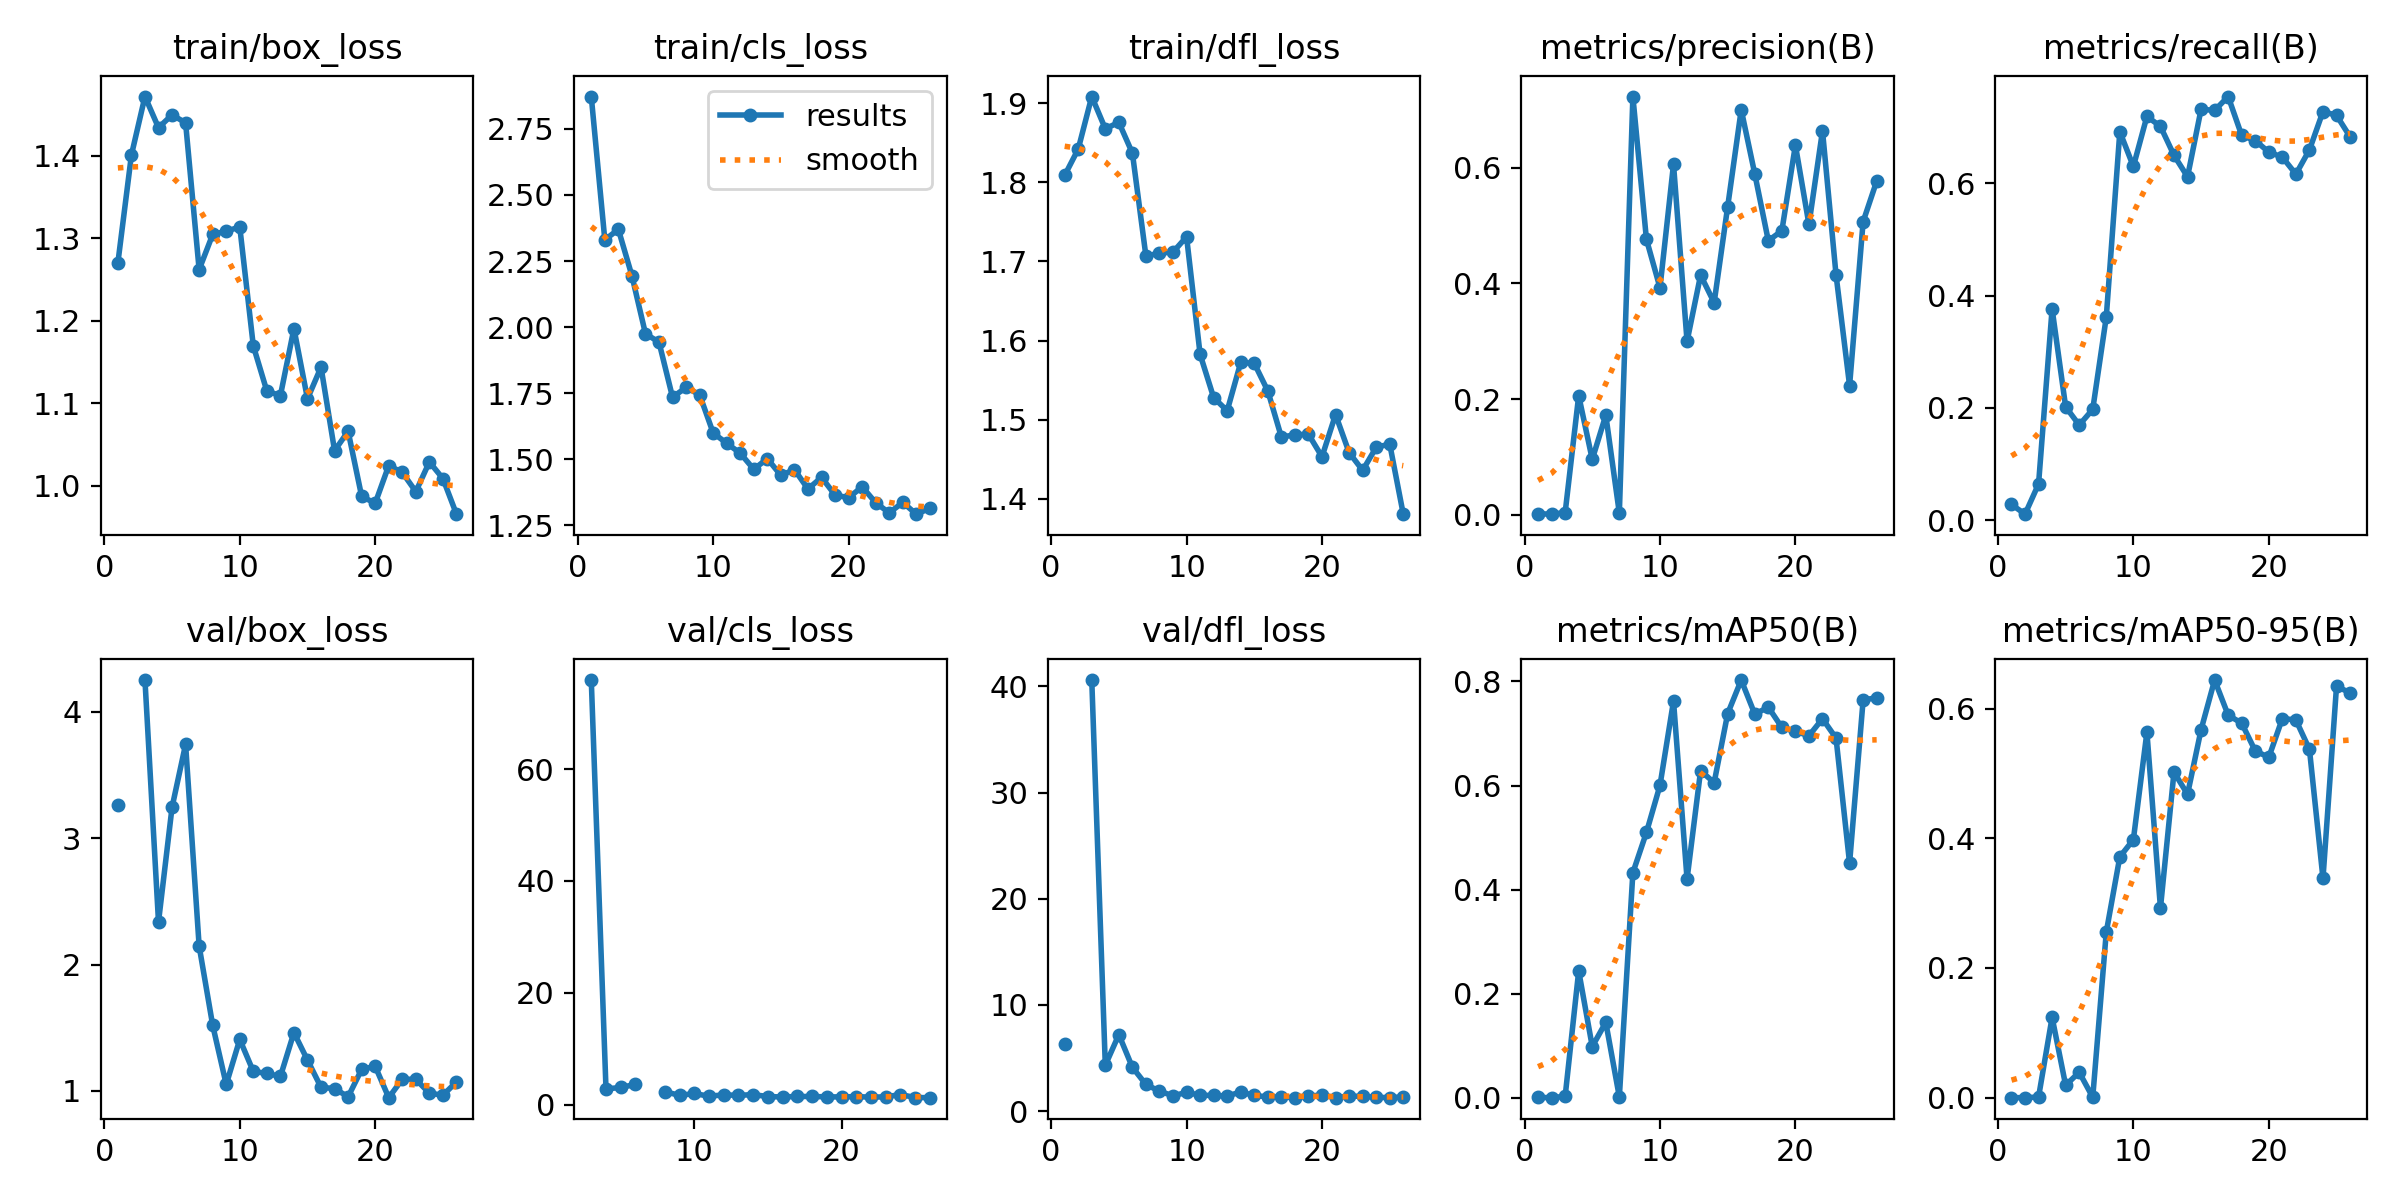

Data behind this chart, as committed beside it:
epoch, time, train/box_loss, train/cls_loss, train/dfl_loss, metrics/precision(B), metrics/recall(B), metrics/mAP50(B), metrics/mAP50-95(B), val/box_loss, val/cls_loss, val/dfl_loss, lr/pg0, lr/pg1, lr/pg2
1, 14.95, 1.27, 2.872, 1.809, 0.00174, 0.02805, 0.00096, 0.0001, 3.265, inf, 6.312, 0.0004048, 0.0004048, 0.0004048
2, 31.18, 1.401, 2.33, 1.842, 0.00098, 0.01064, 0.00051, 0.00013, nan, nan, nan, 0.0008052, 0.0008052, 0.0008052
3, 46.37, 1.472, 2.37, 1.908, 0.00374, 0.06439, 0.0031, 0.00105, 4.252, 75.96, 40.59, 0.001189, 0.001189, 0.001189
4, 61.63, 1.434, 2.194, 1.868, 0.2058, 0.3764, 0.2439, 0.1239, 2.337, 2.775, 4.31, 0.001176, 0.001176, 0.001176
5, 76.68, 1.45, 1.975, 1.876, 0.09566, 0.2018, 0.09868, 0.01916, 3.245, 3.058, 7.195, 0.001151, 0.001151, 0.001151
6, 91.36, 1.44, 1.943, 1.837, 0.172, 0.1694, 0.1452, 0.03931, 3.743, 3.582, 4.115, 0.001126, 0.001126, 0.001126
7, 106.2, 1.262, 1.735, 1.707, 0.00286, 0.1973, 0.00197, 0.00074, 2.146, inf, 2.5, 0.001102, 0.001102, 0.001102
8, 120.9, 1.305, 1.772, 1.711, 0.7227, 0.3618, 0.4327, 0.2553, 1.519, 2.309, 1.867, 0.001077, 0.001077, 0.001077
9, 136.3, 1.309, 1.744, 1.712, 0.4759, 0.692, 0.5099, 0.3714, 1.051, 1.624, 1.431, 0.001052, 0.001052, 0.001052
10, 151.6, 1.314, 1.6, 1.731, 0.3923, 0.63, 0.6002, 0.3978, 1.407, 1.972, 1.756, 0.001027, 0.001027, 0.001027
11, 167.1, 1.17, 1.561, 1.583, 0.6057, 0.7192, 0.7623, 0.5635, 1.154, 1.474, 1.485, 0.001002, 0.001002, 0.001002
12, 182.2, 1.115, 1.523, 1.528, 0.2995, 0.7014, 0.4204, 0.2924, 1.138, 1.735, 1.461, 0.0009778, 0.0009778, 0.0009778
13, 196.9, 1.109, 1.462, 1.511, 0.4141, 0.6499, 0.6286, 0.5019, 1.114, 1.632, 1.412, 0.000953, 0.000953, 0.000953
14, 211.5, 1.191, 1.503, 1.572, 0.3665, 0.6116, 0.6056, 0.4678, 1.461, 1.779, 1.791, 0.0009283, 0.0009283, 0.0009283
15, 226.2, 1.105, 1.439, 1.571, 0.5326, 0.732, 0.7383, 0.5674, 1.243, 1.412, 1.463, 0.0009035, 0.0009035, 0.0009035
16, 241.2, 1.144, 1.461, 1.536, 0.6999, 0.7298, 0.8027, 0.6439, 1.028, 1.351, 1.325, 0.0008787, 0.0008787, 0.0008787
17, 256.4, 1.043, 1.388, 1.478, 0.589, 0.7546, 0.7373, 0.5898, 1.018, 1.435, 1.32, 0.000854, 0.000854, 0.000854
18, 271.1, 1.066, 1.432, 1.481, 0.4735, 0.6852, 0.7506, 0.5774, 0.9528, 1.436, 1.255, 0.0008293, 0.0008293, 0.0008293
19, 285.5, 0.9871, 1.365, 1.482, 0.4908, 0.6761, 0.7116, 0.5346, 1.17, 1.371, 1.415, 0.0008045, 0.0008045, 0.0008045
20, 300, 0.9789, 1.355, 1.453, 0.6387, 0.6556, 0.704, 0.5248, 1.194, 1.355, 1.498, 0.0007797, 0.0007797, 0.0007797
21, 314.5, 1.025, 1.396, 1.507, 0.5016, 0.6466, 0.6958, 0.5846, 0.946, 1.41, 1.268, 0.000755, 0.000755, 0.000755
22, 329.5, 1.016, 1.336, 1.459, 0.6635, 0.6163, 0.7284, 0.5824, 1.092, 1.316, 1.406, 0.0007302, 0.0007302, 0.0007302
23, 344.4, 0.9929, 1.297, 1.436, 0.4145, 0.6596, 0.6912, 0.5371, 1.091, 1.369, 1.378, 0.0007055, 0.0007055, 0.0007055
24, 359.1, 1.029, 1.337, 1.465, 0.2232, 0.7278, 0.4509, 0.3382, 0.9814, 1.786, 1.285, 0.0006808, 0.0006808, 0.0006808
25, 373.6, 1.009, 1.292, 1.469, 0.5065, 0.7211, 0.7642, 0.6343, 0.9658, 1.248, 1.262, 0.000656, 0.000656, 0.000656
26, 388.2, 0.9656, 1.314, 1.381, 0.5764, 0.6829, 0.769, 0.6242, 1.07, 1.222, 1.326, 0.0006312, 0.0006312, 0.0006312
